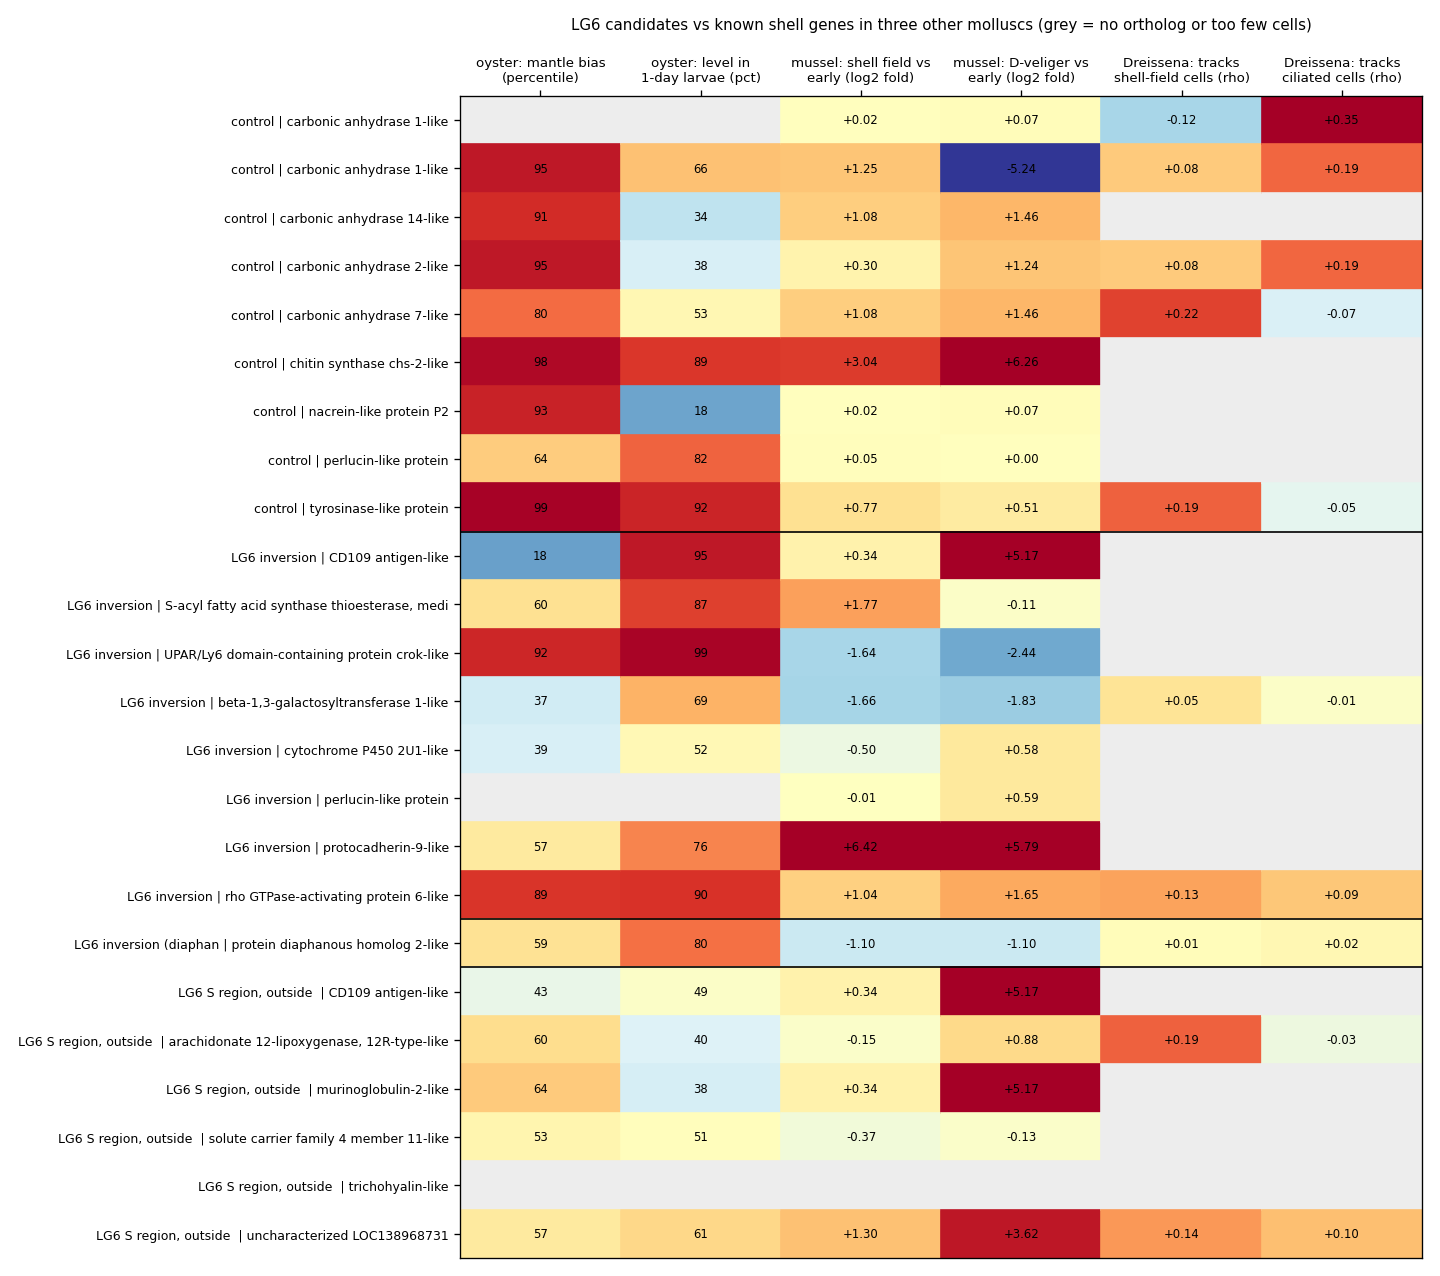

The file beside this chart, header and first rows:
set, description, littorina_gene, oyster_ortholog, oyster_reciprocal, oyster_mantle_pct, oyster_larva_pct, oyster_mantle_TPM, mussel_ortholog, mussel_reciprocal, mussel_sf_fold, mussel_veliger_fold, mussel_veliger_CPM, dreissena_ortholog, dreissena_reciprocal, dreissena_cells, dreissena_rho_shell, dreissena_rho_cilia
LG6 inversion, perlucin-like protein, 138968375, XP_078327909.1 (28%, not reciprocal), False, , , 0.404, XP_076093304.1 (31%, not reciprocal), False, -0.006, 0.591, 0.513, Gene.83177 (26%, not reciprocal), False, 0.000, , 
LG6 inversion, UPAR/Ly6 domain-containing protein crok-…, 138968436, XP_022317333.1 (53%, not reciprocal), False, 92.05, 99.16, 658.9, XP_076074620.1 (50%, not reciprocal), False, -1.643, -2.439, 39.09, none, , , , 
LG6 inversion, protocadherin-9-like, 138968432, XP_078325067.1 (34%), True, 56.73, 76.19, 3.787, XP_076117675.1 (34%, not reciprocal), False, 6.421, 5.788, 88.21, Gene.137085 (34%), True, 2.000, , 
LG6 inversion, S-acyl fatty acid synthase thioesterase,…, 138968462, XP_022323240.2 (34%, not reciprocal), False, 59.75, 87.12, 13.68, XP_076117547.1 (36%, not reciprocal), False, 1.769, -0.106, 5.437, none, , , , 
LG6 inversion, beta-1,3-galactosyltransferase 1-like, 138968552, XP_022325421.2 (52%), True, 37.35, 68.83, 9.142, XP_076099077.1 (41%), True, -1.660, -1.826, 10.08, Gene.80591 (40%), True, 13, 0.052, -0.008
LG6 inversion, cytochrome P450 2U1-like, 138968590, XP_022332621.2 (36%, not reciprocal), False, 38.63, 52.08, 2.526, XP_076090726.1 (39%, not reciprocal), False, -0.497, 0.576, 4.221, Gene.103048 (39%, not reciprocal), False, 0.000, , 
LG6 inversion, CD109 antigen-like, 138969612, XP_022323517.2 (43%, not reciprocal), False, 17.96, 94.58, 52.86, XP_076070941.1 (42%, not reciprocal), False, 0.339, 5.172, 47.41, Gene.57060 (43%, not reciprocal), False, 7.000, , 
LG6 inversion, rho GTPase-activating protein 6-like, 138968639, XP_022324506.2 (42%), True, 89.29, 89.61, 14.9, XP_076071283.1 (43%), True, 1.035, 1.649, 185.2, Gene.59437 (45%), True, 50, 0.130, 0.091
LG6 S region, outside inversion, murinoglobulin-2-like, 138968150, XP_022294874.2 (39%, not reciprocal), False, 64.41, 38.09, 0.683, XP_076070946.1 (27%, not reciprocal), False, 0.339, 5.172, 47.41, Gene.57060 (28%, not reciprocal), False, 7.000, , 
LG6 S region, outside inversion, trichohyalin-like, 138968685, none, , , , , none, , , , , none, , , , 
LG6 S region, outside inversion, CD109 antigen-like, 138968735, XP_078325052.1 (34%, not reciprocal), False, 42.58, 48.58, 0.163, XP_076070946.1 (34%, not reciprocal), False, 0.339, 5.172, 47.41, Gene.57060 (34%, not reciprocal), False, 7.000, , 
LG6 S region, outside inversion, uncharacterized LOC138968731, 138968731, XP_078324084.1 (58%), True, 56.98, 61.45, 13.45, XP_076117271.1 (61%), True, 1.299, 3.616, 11.42, Gene.15486 (54%), True, 181, 0.140, 0.099
LG6 S region, outside inversion, solute carrier family 4 member 11-like, 138968777, XP_022324265.2 (61%), True, 53.42, 50.75, 7.576, XP_076070423.1 (58%), True, -0.375, -0.130, 0.948, Gene.85134 (59%), True, 0.000, , 
LG6 S region, outside inversion, arachidonate 12-lipoxygenase, 12R-type-l…, 138967962, XP_078324271.1 (40%, not reciprocal), False, 60.45, 39.8, 22.36, XP_076118112.1 (46%, not reciprocal), False, -0.148, 0.885, 43.15, Gene.24381 (37%, not reciprocal), False, 15, 0.191, -0.033
LG6 inversion (diaphanous), protein diaphanous homolog 2-like, 138968364, XP_022325535.2 (61%), True, 58.98, 79.58, 14.13, XP_076070543.1 (60%, not reciprocal), False, -1.102, -1.099, 36.62, Gene.40351 (53%, not reciprocal), False, 12, 0.006, 0.016
control: known shell gene, carbonic anhydrase 1-like, 138977967, XP_022305243.2 (31%, not reciprocal), False, , , 0.050, XP_076090263.1 (31%, not reciprocal), False, 0.017, 0.075, 0.053, Gene.97108 (33%, not reciprocal), False, 188, -0.122, 0.353
control: known shell gene, tyrosinase-like protein, 138963908, XP_022344549.2 (40%, not reciprocal), False, 99.38, 92.23, 138, XP_076111821.1 (42%, not reciprocal), False, 0.772, 0.509, 0.776, Gene.11259 (36%, not reciprocal), False, 18, 0.190, -0.051
control: known shell gene, carbonic anhydrase 2-like, 138975428, XP_022312365.2 (43%), True, 94.91, 38.49, 9.734, XP_076106508.1 (38%, not reciprocal), False, 0.304, 1.236, 2.373, Gene.82229 (41%, not reciprocal), False, 239, 0.084, 0.186
control: known shell gene, carbonic anhydrase 1-like, 138981550, XP_022341512.2 (47%), True, 94.61, 66.09, 30.49, XP_076103748.1 (46%), True, 1.249, -5.245, 15.68, Gene.82229 (44%), True, 239, 0.084, 0.186
control: known shell gene, carbonic anhydrase 14-like, 138976901, XP_078338217.1 (41%, not reciprocal), False, 90.68, 33.86, 1.619, XP_076106737.1 (42%, not reciprocal), False, 1.075, 1.465, 17.39, Gene.92966 (44%, not reciprocal), False, 0.000, , 
control: known shell gene, perlucin-like protein, 138981280, XP_022296188.2 (36%, not reciprocal), False, 63.68, 81.51, 0.119, XP_076111675.1 (33%, not reciprocal), False, 0.046, 0.000, 0.000, Gene.116737 (34%, not reciprocal), False, 0.000, , 
control: known shell gene, chitin synthase chs-2-like, 138949353, XP_078314233.1 (58%, not reciprocal), False, 97.69, 88.72, 12.22, XP_076103284.1 (58%, not reciprocal), False, 3.042, 6.264, 248.3, Gene.154304 (57%), True, 0.000, , 
control: known shell gene, nacrein-like protein P2, 138973285, XP_022342986.2 (27%, not reciprocal), False, 92.9, 18.41, 122.8, XP_076090261.1 (44%, not reciprocal), False, 0.017, 0.075, 0.053, none, , , , 
control: known shell gene, carbonic anhydrase 7-like, 138975754, XP_022339695.1 (44%), True, 80.4, 52.68, 0.626, XP_076106737.1 (44%), True, 1.075, 1.465, 17.39, Gene.72837 (43%, not reciprocal), False, 20, 0.221, -0.067
